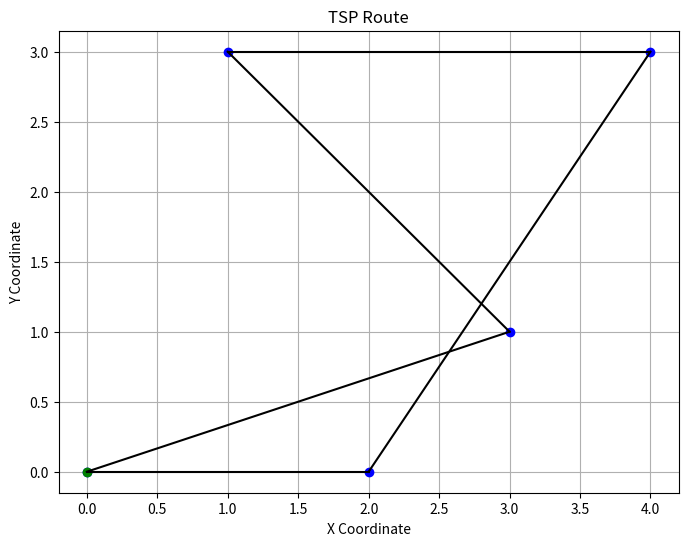

Python code for this plot:
#These libraries are used for generating random numbers, visualization, and numerical operations, respectively.
import random
import matplotlib.pyplot as plt
import numpy as np

#This defines a class TSPSolver that represents a solver for the Traveling Salesman Problem (TSP). It has an initializer method __init__ that takes places and distances as input parameters.
# places is a list of place names, and distances is a dictionary containing distances between places.
class TSPSolver:
    def __init__(self, places, distances):
        self.places = places
        self.distances = distances

 #This method calculates the total distance of a given route (the visiting order) for all the places. 
#It iterates over the given route and sums up the distances between consecutive cities, including the distance from the last city back to the starting city.   
    def calculate_total_distance(self, route):
        total_distance = 0
        for i in range(len(route) - 1):
            current_city = route[i]
            next_city = route[i + 1]
            total_distance += self.distances[current_city][next_city]
        total_distance += self.distances[route[-1]][route[0]]  # Return to starting point
        return total_distance

#This defines a class HillClimbingTSP that represents a solver using the hill climbing algorithm for the TSP.
# It has an initializer method __init__ that takes a solver object as input parameter
class HillClimbingTSP:
    def __init__(self, solver):
        self.solver = solver

    #This method generates a random initial route visiting all places.
   # It converts the set of places into a list, then uses random.sample() to shuffle the list and return a random route.
    def generate_random_route(self):
           return random.sample(list(self.solver.places), len(self.solver.places))

    #This method explores neighboring solutions by swapping the order of two randomly chosen places in the current route. 
    #It makes a copy of the current route, selects two random indices, and swaps the places at those indices.
    def explore_neighbours(self, route):
        new_route = route[:]
        idx1, idx2 = random.sample(range(len(new_route)), 2)
        new_route[idx1], new_route[idx2] = new_route[idx2], new_route[idx1]
        return new_route

 #This method implements the core logic of hill climbing for the TSP. 
#It starts with a random initial route and iteratively explores neighboring solutions. If a neighboring route has a shorter total distance, it replaces the current route with the neighbor.   
    def hill_climbing(self, max_iterations):
        current_route = self.generate_random_route()
        current_distance = self.solver.calculate_total_distance(current_route)

        for _ in range(max_iterations):
            neighbour_route = self.explore_neighbours(current_route)
            neighbour_distance = self.solver.calculate_total_distance(neighbour_route)

            if neighbour_distance < current_distance:
                current_route = neighbour_route
                current_distance = neighbour_distance

        return current_route, current_distance

#This function visualizes a route on a scatter plot. It takes places, a dictionary of place names and their coordinates, and route, a list representing the route. 
#It plots the places as blue dots, the starting place as a green dot, and the route as black lines connecting the places. Finally, it adds titles, labels, and grid to the plot and displays it using plt.show().
def visualize_route(places, route):
    x_coords = [place[0] for place in places.values()]
    y_coords = [place[1] for place in places.values()]

    plt.figure(figsize=(8, 6))
    plt.plot(x_coords, y_coords, 'bo')  # Plot cities
    plt.plot(x_coords[0], y_coords[0], 'go')  # Plot starting city
    for i in range(len(route) - 1):
        city1 = route[i]
        city2 = route[i + 1]
        plt.plot([places[city1][0], places[city2][0]], [places[city1][1], places[city2][1]], 'k-')  # Plot route
    plt.plot([places[route[-1]][0], places[route[0]][0]], [places[route[-1]][1], places[route[0]][1]], 'k-')  # Return to starting point
    plt.title('TSP Route')
    plt.xlabel('X Coordinate')
    plt.ylabel('Y Coordinate')
    plt.grid(True)
    plt.show()

# It defines the places and distances, creates instances of the TSP solver and hill climbing solver, runs the hill climbing algorithm to find the final route, prints the final route 
#and its total distance, and visualizes the route using the visualize_route() function.
places = {'Dorado Park': (0, 0), 'Khomasdal': (3, 1), 'Katutura': (1, 3), 'Eros': (4, 3), 'Klein Windhoek': (2, 0)}
distances = {

    'Dorado Park': {'Dorado Park': 0, 'Khomasdal': 7, 'Katutura': 20, 'Eros': 15, 'Klein Windhoek': 12},
    'Khomasdal': {'Dorado Park': 10, 'Khomasdal': 0, 'Katutura': 6, 'Eros': 14, 'Klein Windhoek': 18},
    'Katutura': {'Dorado Park': 20, 'Khomasdal': 6, 'Katutura': 0, 'Eros': 15, 'Klein Windhoek': 30},
    'Eros': {'Dorado Park': 15, 'Khomasdal': 14, 'Katutura': 25, 'Eros': 0, 'Klein Windhoek': 2},
    'Klein Windhoek': {'Dorado Park': 12, 'Khomasdal': 18, 'Katutura': 30, 'Eros': 2, 'Klein Windhoek': 0}
    
}

tsp_solver = TSPSolver(places.keys(), distances)
hill_climbing_solver = HillClimbingTSP(tsp_solver)
final_route, total_distance = hill_climbing_solver.hill_climbing(1000)
print("Final route found by hill climbing:", final_route)
print("Total distance of the final route:", total_distance)

visualize_route(places, final_route)
